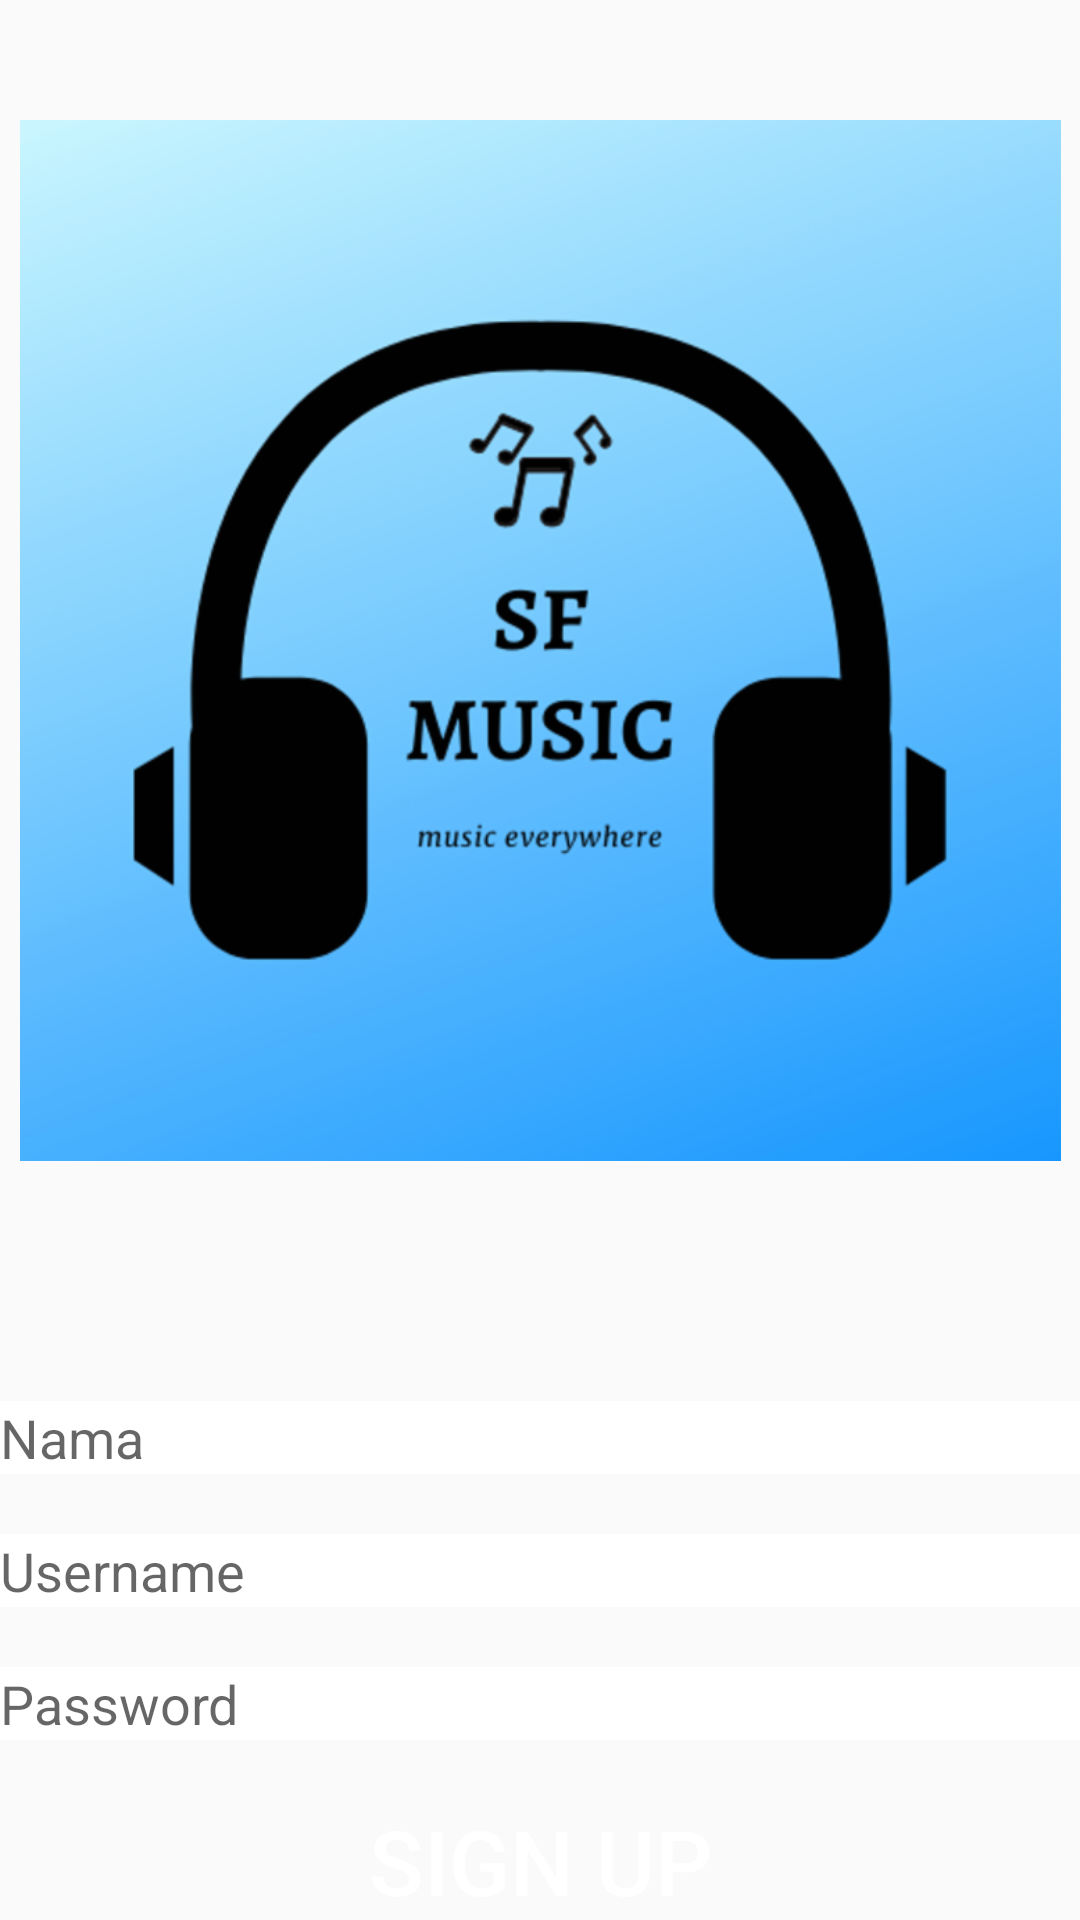

Produce the Android XML layout that renders to this screen, including the resource entries it uses.
<!-- AndroidManifest.xml: application theme AppTheme -->
<!-- res/layout/activity_register.xml -->
<?xml version="1.0" encoding="utf-8"?>
<LinearLayout
    xmlns:android="http://schemas.android.com/apk/res/android"
    xmlns:tools="http://schemas.android.com/tools"
    xmlns:app="http://schemas.android.com/apk/res-auto"
    android:layout_width="match_parent"
    android:layout_height="match_parent"
    android:background="@drawable/bggradient"
    tools:context=".loginActivity"
    android:orientation="vertical">


    <ImageView
        android:id="@+id/imageView2"
        android:layout_width="match_parent"
        android:layout_marginTop="40dp"
        android:layout_height="347dp"
        app:srcCompat="@drawable/sf_music" />

    <EditText
        android:id="@+id/editNama"
        android:layout_width="match_parent"
        android:layout_height="wrap_content"
        android:layout_marginTop="80dp"
        android:hint="Nama"
        android:textColor="@color/colorPrimaryDark"
        android:background="#fff"
        />
    <EditText
        android:id="@+id/editUserRes"
        android:layout_width="match_parent"
        android:layout_height="wrap_content"
        android:layout_marginTop="20dp"
        android:hint="Username"
        android:textColor="@color/colorPrimaryDark"
        android:background="#fff"
        />
    <EditText
        android:id="@+id/editPassRes"
        android:layout_width="match_parent"
        android:layout_height="wrap_content"
        android:layout_marginTop="20dp"
        android:hint="Password"
        android:inputType="textPassword"
        android:textColor="@color/colorPrimaryDark"
        android:background="#fff"
        />
    <Button
        android:id="@+id/actionSignup"
        android:layout_width="match_parent"
        android:layout_height="wrap_content"
        android:layout_marginTop="20dp"
        android:background="@drawable/bggradient"
        android:text="Sign Up"
        android:textColor="#fff"
        android:textSize="30dp"
        />

</LinearLayout>
<!-- resources referenced by this layout -->
<resources>
  <!-- drawable sf_music: png bitmap (drawable-hdpi, 51635 bytes) -->
  <style name="AppTheme" parent="Theme.AppCompat.Light.NoActionBar">
          
          <item name="colorPrimary">@color/colorPrimary</item>
          <item name="colorPrimaryDark">@color/colorPrimaryDark</item>
          <item name="colorAccent">@color/colorAccent</item>
      </style>
  <!-- not gathered from this repository: default colours our renderer supplied (Android Studio template values) -->
  <color name="colorPrimary">#FF6200EE</color>
  <color name="colorPrimaryDark">#FF3700B3</color>
  <color name="colorAccent">#FF03DAC5</color>
</resources>
